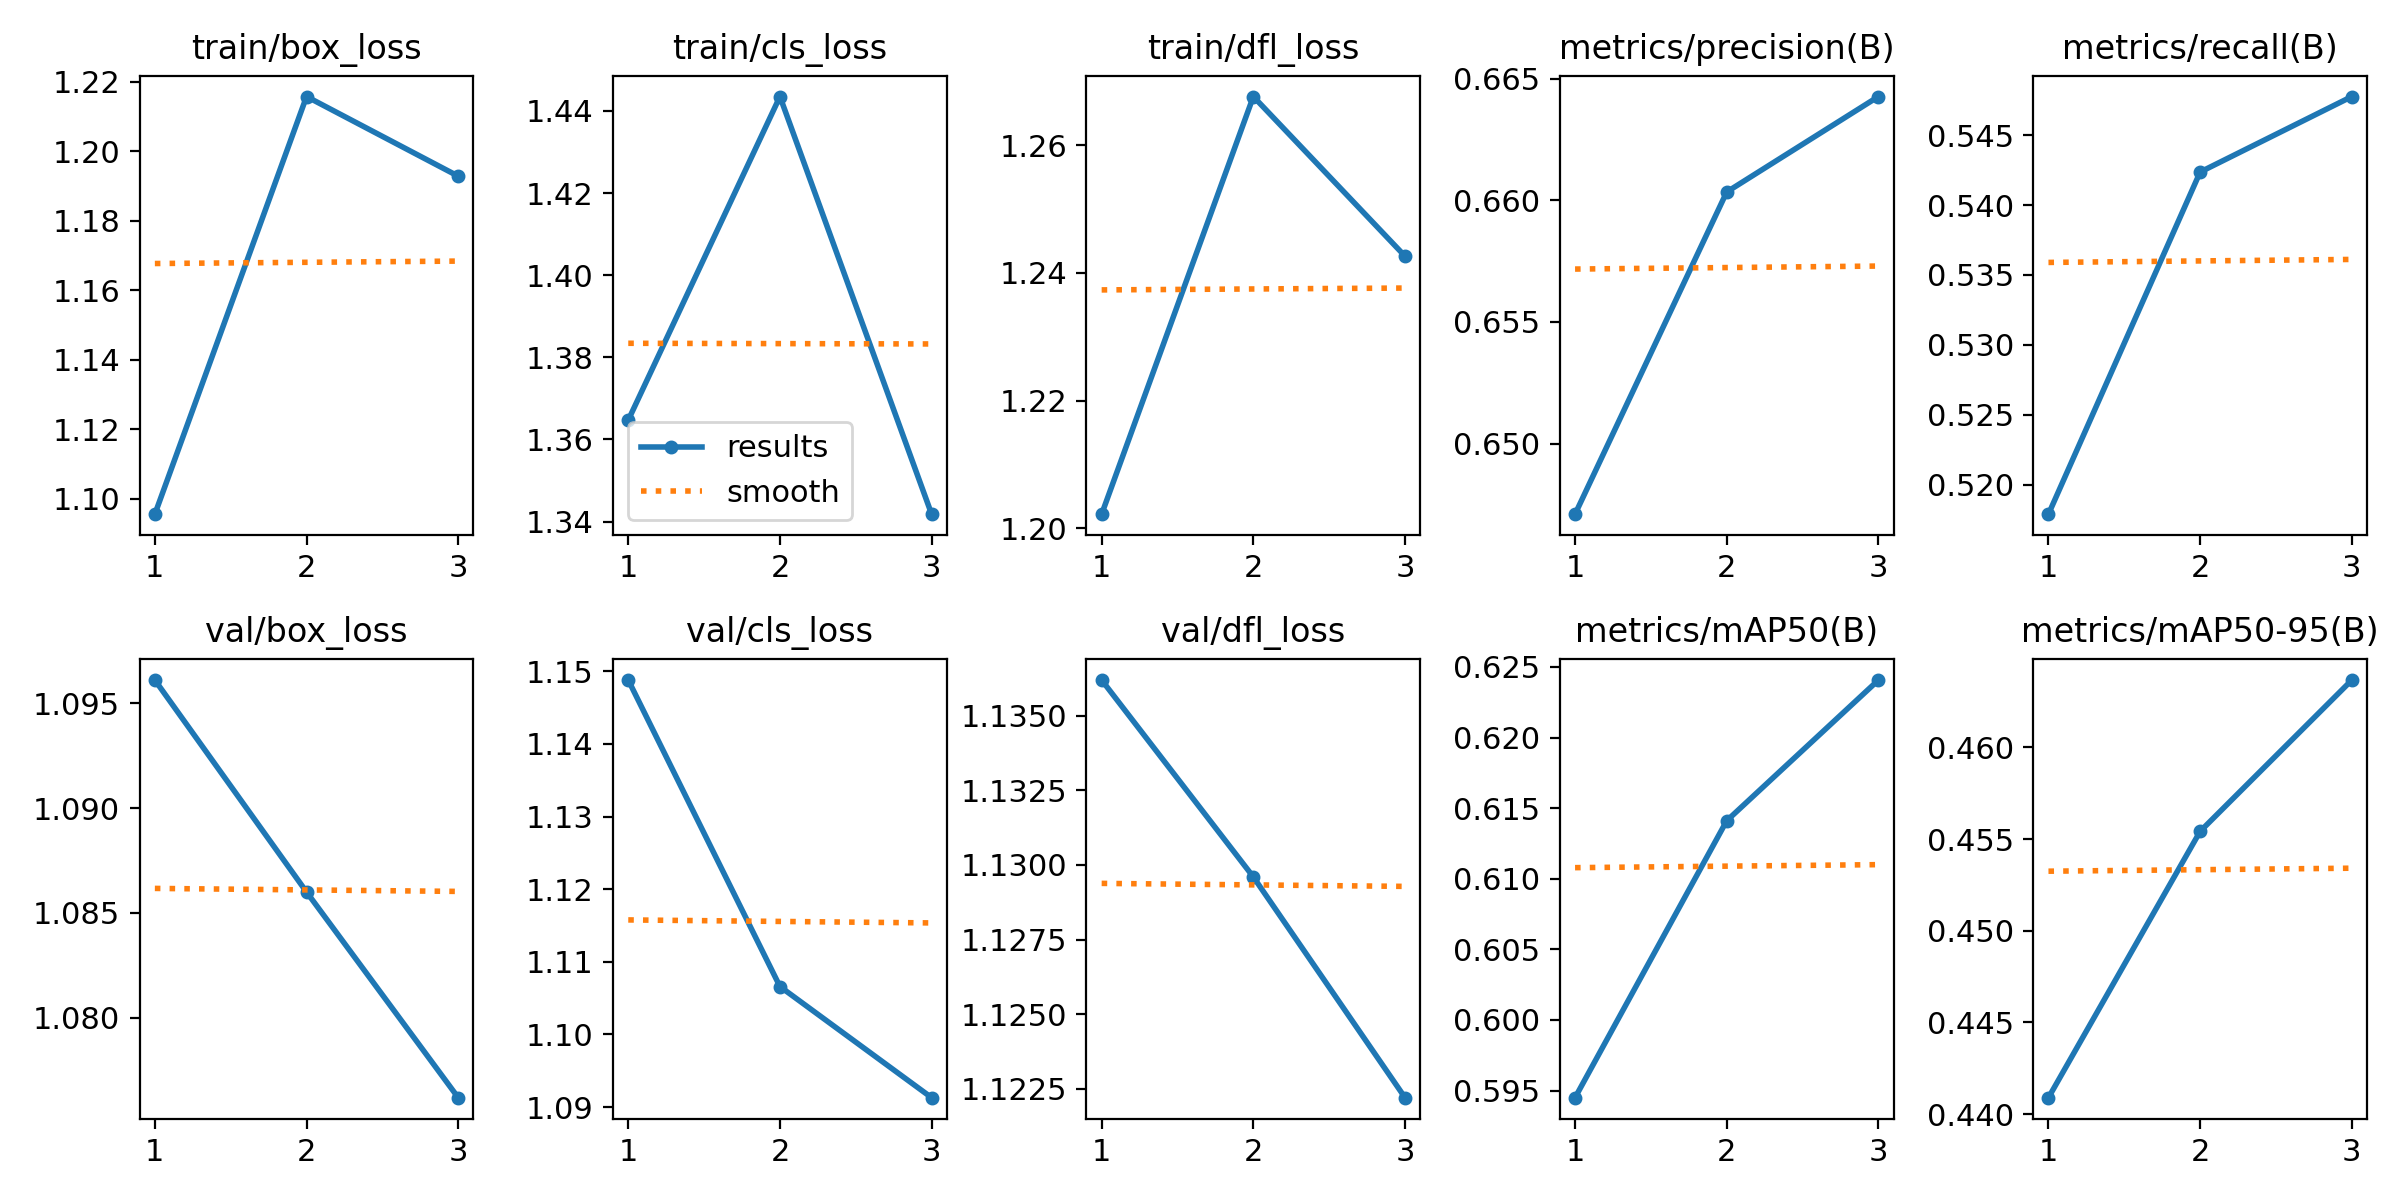

Values plotted in this chart, from the file beside it:
epoch, train/box_loss, train/cls_loss, train/dfl_loss, metrics/precision(B), metrics/recall(B), metrics/mAP50(B), metrics/mAP50-95(B), val/box_loss, val/cls_loss, val/dfl_loss, lr/pg0, lr/pg1, lr/pg2
1, 1.096, 1.365, 1.202, 0.6471, 0.5179, 0.5945, 0.4409, 1.096, 1.149, 1.136, 8.33e-06, 8.33e-06, 8.33e-06
2, 1.216, 1.444, 1.268, 0.6603, 0.5424, 0.6141, 0.4554, 1.086, 1.107, 1.13, 1.196e-05, 1.196e-05, 1.196e-05
3, 1.193, 1.342, 1.243, 0.6643, 0.5478, 0.6241, 0.4637, 1.076, 1.091, 1.122, 9.3058e-06, 9.3058e-06, 9.3058e-06
